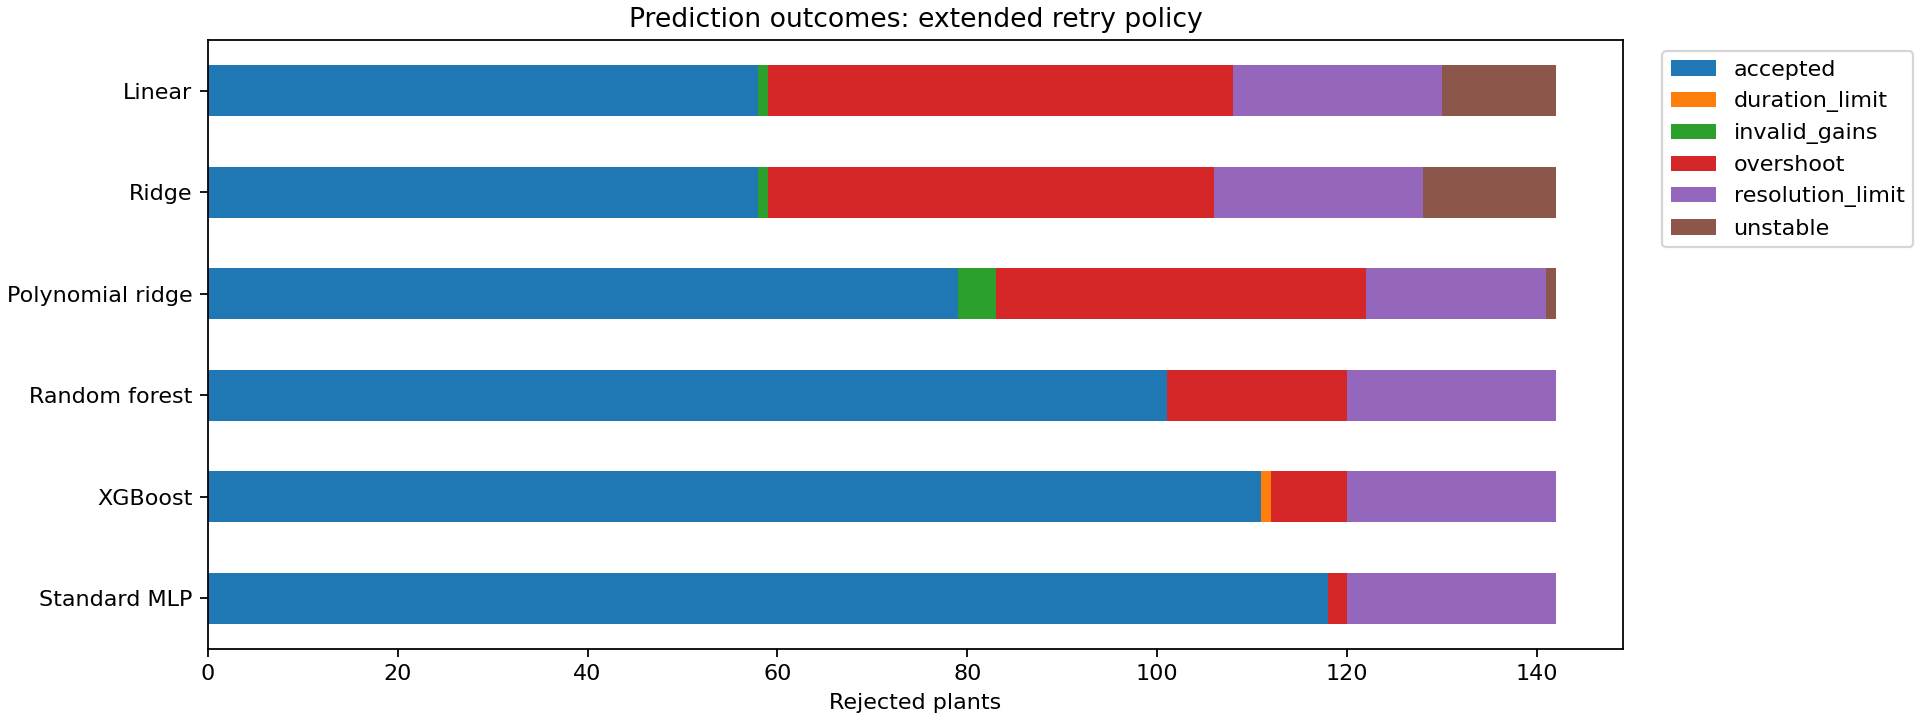

Data behind this chart, as committed beside it:
model, accepted, duration_limit, invalid_gains, overshoot, resolution_limit, unstable
linear, 58, 0, 1, 49, 22, 12
polynomial_ridge, 79, 0, 4, 39, 19, 1
random_forest, 101, 0, 0, 19, 22, 0
ridge, 58, 0, 1, 47, 22, 14
standard_mlp, 118, 0, 0, 2, 22, 0
xgboost, 111, 1, 0, 8, 22, 0
